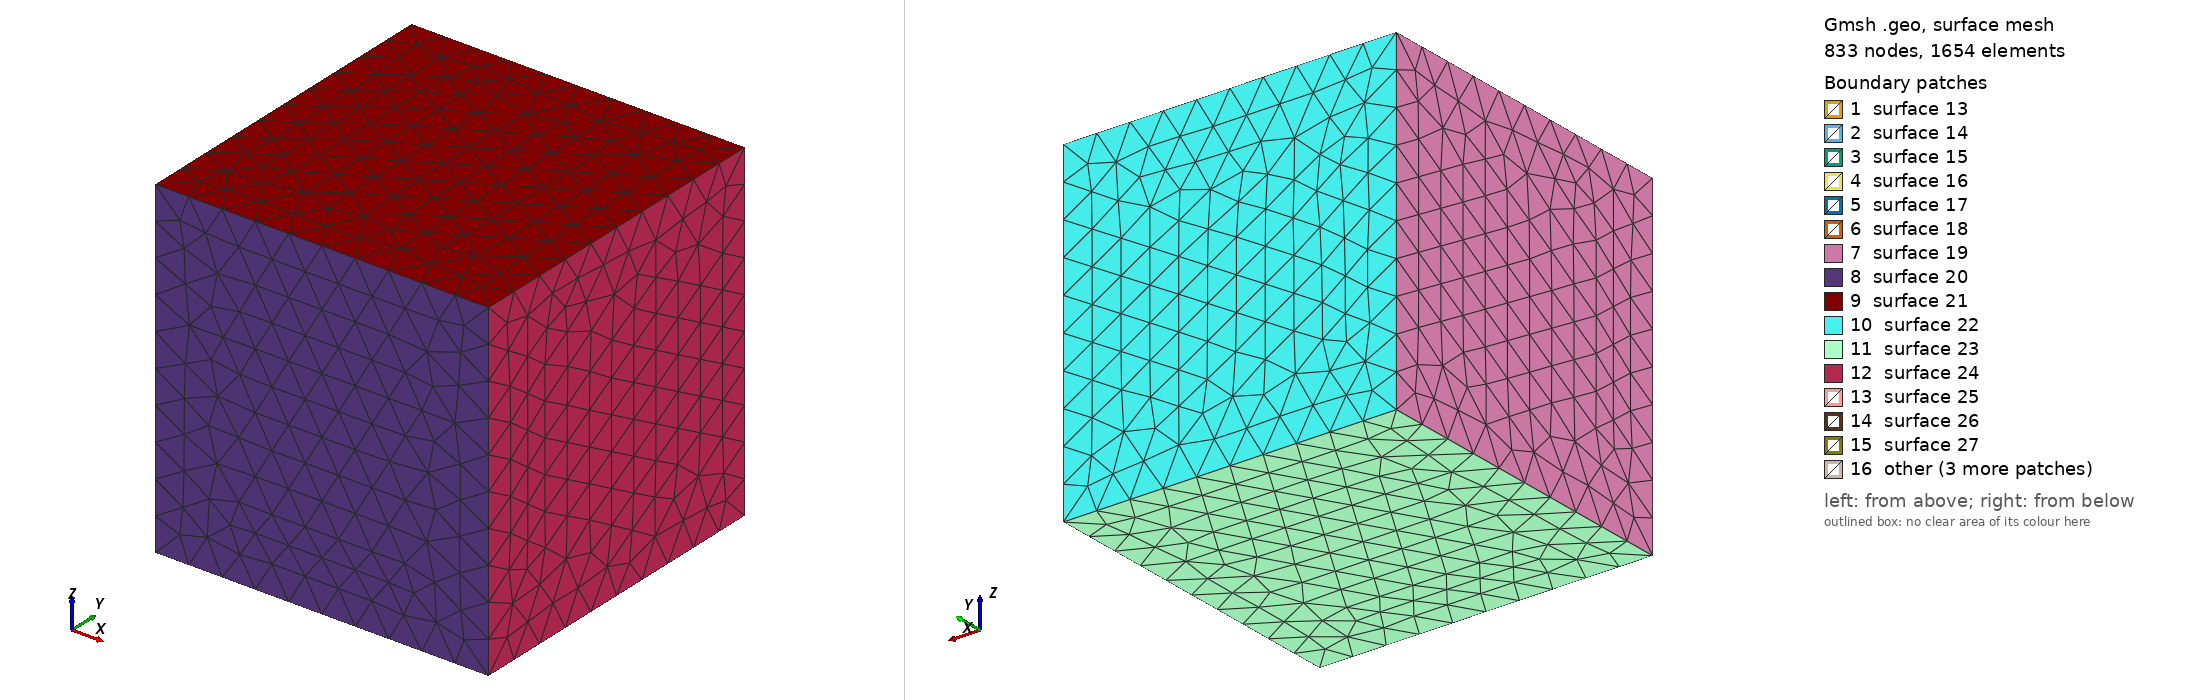

Gmsh geometry script, surface-meshed: 833 nodes, 1654 surface elements. Boundary patches (legend numbers): 1 surface 13, 2 surface 14, 3 surface 15, 4 surface 16, 5 surface 17, 6 surface 18, 7 surface 19, 8 surface 20, 9 surface 21, 10 surface 22, 11 surface 23, 12 surface 24, 13 surface 25, 14 surface 26, 15 surface 27, 16 other. Left view from above one corner, right view from below the opposite corner. The script declares no physical surfaces, so the legend lists its geometric surfaces. The drawing asked Gmsh for element sizes between 1% and 20% of the model's largest extent; the script's own settings can give other sizes.

=== tabulardamagezone_small_refined.geo (drawn) ===
SetFactory("OpenCASCADE");

lc1 = 50; lc2 = 0.2;

//length of large box
Lbox_length_x = 500; Lbox_length_y = 500; Lbox_length_z = 500;

//length of small box
Sbox_length_x = 60;  Sbox_length_y = 10; Sbox_length_z = 1;

// Define the larger box (Box 1)
Box(1) = {-Lbox_length_x/2, -Lbox_length_y/2, -Lbox_length_z/2, Lbox_length_x, Lbox_length_y, Lbox_length_z};

// Define the smaller box (Box 2) and place it at the center of the larger box
Box(2) = {-Sbox_length_x/2, -Sbox_length_y/2, -Sbox_length_z/2, Sbox_length_x, Sbox_length_y, Sbox_length_z};

// Define the nucleation box (Box 3) and place it at the center of the larger box
center_x = -Sbox_length_x/2+6; center_y = 0; center_z = 0;
nucl_radius = 2;
double_nucl_radius = 2 * nucl_radius;
Box(3) = {center_x-nucl_radius, center_y-nucl_radius, center_z-Sbox_length_z/10, double_nucl_radius, double_nucl_radius, Sbox_length_z/5};

// Box(4) = {-Sbox_length_x/2, -Sbox_length_y/2, -Sbox_length_z/2-Sbox_length_z, Sbox_length_x, Sbox_length_y, Sbox_length_z};

// Box(5) = {-Sbox_length_x/2, -Sbox_length_y/2, -Sbox_length_z/2+Sbox_length_z, Sbox_length_x, Sbox_length_y, Sbox_length_z};

// Boolean operation to fragment all volumes
BooleanFragments{ Volume{1,2,3}; Delete; }{}

// Define mesh sizes using Box field for smaller box
Field[1] = Box;
Field[1].VIn = lc2;
Field[1].VOut = lc1;
Field[1].XMin = -Sbox_length_x/2;
Field[1].XMax = Sbox_length_x/2;
Field[1].YMin = -Sbox_length_y/2;
Field[1].YMax = Sbox_length_y/2;
Field[1].ZMin = -Sbox_length_z/2-Sbox_length_z;
Field[1].ZMax = Sbox_length_z/2+Sbox_length_z;
Field[1].Thickness = 10;

Background Field = 1;

// Label each volume separately
volumes[] = Volume{:};
For i In {0:#volumes[]-1}
    Physical Volume(Sprintf("Volume_%g", i+1)) = {volumes[i]};
EndFor

// Print the number of volumes created
Printf("Number of volumes created: %g", #volumes[]);
